Run: headless pygame with SDL's dummy video driver; simulated clock (each Clock.tick advances the game by its frame time, no real sleeping); random seed 0; keys injected as events and as key.get_pressed() state; no mouse input.
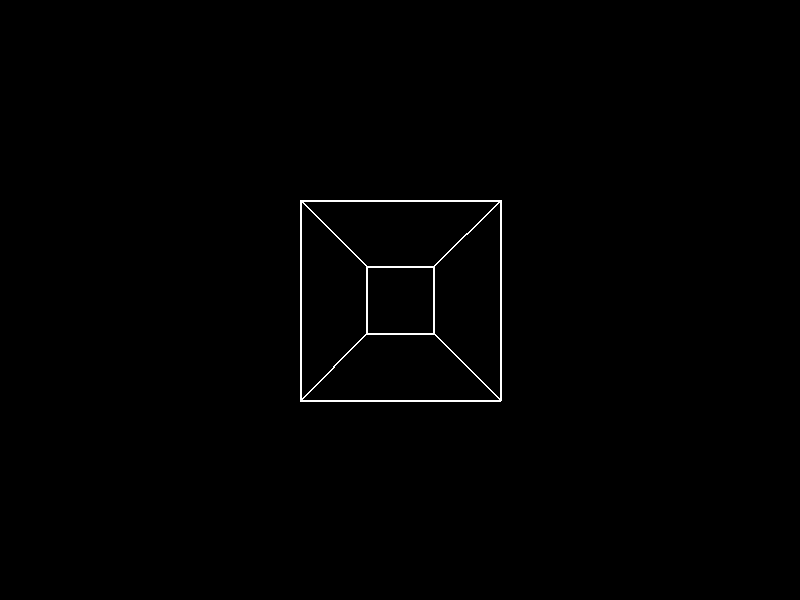
Frame 1 of 4 · flips 1–60 · no input
Frame 2 of 4 · flips 61–180 · tapped SPACE, RETURN · held RIGHT (→), D · screen unchanged from frame 1, image omitted
Frame 3 of 4 · flips 181–300 · held DOWN (↓), S · screen unchanged from frame 2, image omitted
Frame 4 of 4 · flips 301–420 · held LEFT (←), A, UP (↑), W · screen unchanged from frame 3, image omitted

The pygame program that drew these frames:

import pygame
import sys
import math
from pygame.locals import *

pygame.init()

# Set up the display
WIDTH, HEIGHT = 800, 600
screen = pygame.display.set_mode((WIDTH, HEIGHT))
pygame.display.set_caption("4D Tesseract Visualization")

# Colors
BLACK = (0, 0, 0)
WHITE = (255, 255, 255)
RED = (255, 0, 0)
GREEN = (0, 255, 0)
BLUE = (0, 0, 255)

# Define the vertices of a 4D tesseract
vertices = [
    [-1, -1, -1, -1],
    [1, -1, -1, -1],
    [-1, 1, -1, -1],
    [1, 1, -1, -1],
    [-1, -1, 1, -1],
    [1, -1, 1, -1],
    [-1, 1, 1, -1],
    [1, 1, 1, -1],
    [-1, -1, -1, 1],
    [1, -1, -1, 1],
    [-1, 1, -1, 1],
    [1, 1, -1, 1],
    [-1, -1, 1, 1],
    [1, -1, 1, 1],
    [-1, 1, 1, 1],
    [1, 1, 1, 1]
]

# Define the edges of a 4D tesseract
edges = [
    (0, 1), (1, 3), (3, 2), (2, 0),
    (4, 5), (5, 7), (7, 6), (6, 4),
    (0, 4), (1, 5), (2, 6), (3, 7),

    (8, 9), (9, 11), (11, 10), (10, 8),
    (12, 13), (13, 15), (15, 14), (14, 12),
    (8, 12), (9, 13), (10, 14), (11, 15),

    (0, 8), (1, 9), (2, 10), (3, 11),
    (4, 12), (5, 13), (6, 14), (7, 15),

    (0, 1), (2, 3), (4, 5), (6, 7),
    (8, 9), (10, 11), (12, 13), (14, 15),

    (0, 2), (1, 3), (4, 6), (5, 7),
    (8, 10), (9, 11), (12, 14), (13, 15),

    (0, 1), (1, 3), (3, 2), (2, 0),
    (4, 5), (5, 7), (7, 6), (6, 4),
    (8, 9), (9, 11), (11, 10), (10, 8),
    (12, 13), (13, 15), (15, 14), (14, 12)
]

# Project a 4D point onto a 3D space
def project(point):
    w = 1 / (2 - point[3])
    return [
        WIDTH / 2 + w * point[0] * 100,
        HEIGHT / 2 - w * point[1] * 100
    ]

# Main loop
while True:
    for event in pygame.event.get():
        if event.type == QUIT:
            pygame.quit()
            sys.exit()

    screen.fill(BLACK)

    # Rotate the tesseract in 4D space
    angleX, angleY, angleZ, angleW = pygame.time.get_ticks() / 1000, pygame.time.get_ticks() / 1000, pygame.time.get_ticks() / 1000, pygame.time.get_ticks() / 1000
    rotationX = [
        [1, 0, 0, 0],
        [0, math.cos(angleX), -math.sin(angleX), 0],
        [0, math.sin(angleX), math.cos(angleX), 0],
        [0, 0, 0, 1]
    ]
    rotationY = [
        [math.cos(angleY), 0, math.sin(angleY), 0],
        [0, 1, 0, 0],
        [-math.sin(angleY), 0, math.cos(angleY), 0],
        [0, 0, 0, 1]
    ]
    rotationZ = [
        [math.cos(angleZ), -math.sin(angleZ), 0, 0],
        [math.sin(angleZ), math.cos(angleZ), 0, 0],
        [0, 0, 1, 0],
        [0, 0, 0, 1]
    ]
    rotationW = [
        [math.cos(angleW), 0, 0, -math.sin(angleW)],
        [0, 1, 0, 0],
        [0, 0, 1, 0],
        [math.sin(angleW), 0, 0, math.cos(angleW)]
    ]
    rotated_vertices = []
    for vertex in vertices:
        rotated = vertex
        for rotation in [rotationX, rotationY, rotationZ, rotationW]:
            rotated = [sum([rotation[i][j] * rotated[j] for j in range(4)]) for i in range(4)]
        rotated_vertices.append(rotated)

    # Project and draw the edges of the tesseract
    for edge in edges:
        start = project(rotated_vertices[edge[0]])
        end = project(rotated_vertices[edge[1]])
        pygame.draw.line(screen, WHITE, start, end, 2)

    pygame.display.flip()
